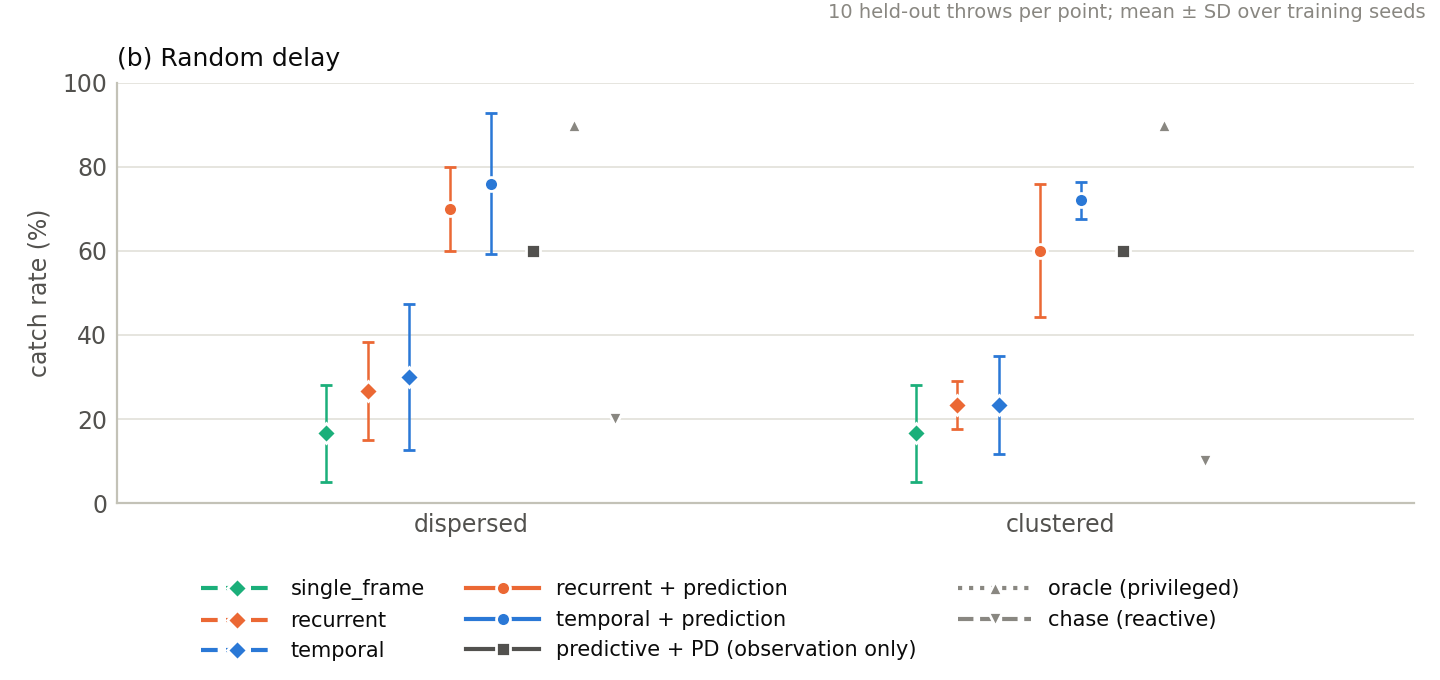

The table this chart was drawn from, first rows:
controller, seed, delay, success_rate, mean_return, mean_miss_distance, mean_obs_age, max_obs_age, mean_capture_interval, discard_fraction, seconds
single_frame, 0, dispersed, 0.3, 0.03174, 0.4803, 0.07983, 0.1164, 0.05314, 0.3219, 0.3
single_frame, 0, clustered, 0.3, 0.01111, 0.4969, 0.09071, 0.1831, 0.05234, 0.3004, 0.3
single_frame, 1, dispersed, 0.1, -0.2192, 0.5194, 0.07983, 0.1164, 0.05314, 0.3219, 0.4
single_frame, 1, clustered, 0.1, -0.2546, 0.5536, 0.09071, 0.1831, 0.05234, 0.3004, 0.4
single_frame, 2, dispersed, 0.1, -0.1576, 0.4664, 0.07983, 0.1164, 0.05314, 0.3219, 0.3
single_frame, 2, clustered, 0.1, -0.184, 0.4935, 0.09071, 0.1831, 0.05234, 0.3004, 0.4
recurrent, 0, dispersed, 0.2, 0.02754, 0.3838, 0.07983, 0.1164, 0.05314, 0.3219, 0.4
recurrent, 0, clustered, 0.2, -0.004755, 0.4135, 0.09071, 0.1831, 0.05234, 0.3004, 0.4
recurrent, 1, dispersed, 0.4, 0.2319, 0.3846, 0.07983, 0.1164, 0.05314, 0.3219, 0.4
recurrent, 1, clustered, 0.3, 0.1125, 0.4029, 0.09071, 0.1831, 0.05234, 0.3004, 0.4
recurrent, 2, dispersed, 0.2, -0.1356, 0.5357, 0.07983, 0.1164, 0.05314, 0.3219, 0.5
recurrent, 2, clustered, 0.2, -0.1663, 0.562, 0.09071, 0.1831, 0.05234, 0.3004, 0.5
temporal, 0, dispersed, 0.4, 0.249, 0.3754, 0.07983, 0.1164, 0.05314, 0.3219, 0.5
temporal, 0, clustered, 0.3, 0.09835, 0.4072, 0.09071, 0.1831, 0.05234, 0.3004, 0.4
temporal, 1, dispersed, 0.4, 0.3053, 0.3467, 0.07983, 0.1164, 0.05314, 0.3219, 0.5
temporal, 1, clustered, 0.3, 0.1507, 0.3716, 0.09071, 0.1831, 0.05234, 0.3004, 0.4
temporal, 2, dispersed, 0.1, -0.1797, 0.4682, 0.07983, 0.1164, 0.05314, 0.3219, 0.4
temporal, 2, clustered, 0.1, -0.2297, 0.5092, 0.09071, 0.1831, 0.05234, 0.3004, 0.4
recurrent + prediction, 0, dispersed, 0.8, 0.9376, 0.175, 0.07983, 0.1164, 0.05314, 0.3219, 0.4
recurrent + prediction, 0, clustered, 0.8, 0.9034, 0.1967, 0.09071, 0.1831, 0.05234, 0.3004, 0.4
recurrent + prediction, 1, dispersed, 0.6, 0.6619, 0.2232, 0.07983, 0.1164, 0.05314, 0.3219, 0.4
recurrent + prediction, 1, clustered, 0.7, 0.7652, 0.2274, 0.09071, 0.1831, 0.05234, 0.3004, 0.4
recurrent + prediction, 2, dispersed, 0.6, 0.6078, 0.2427, 0.07983, 0.1164, 0.05314, 0.3219, 0.6
recurrent + prediction, 2, clustered, 0.5, 0.4982, 0.2527, 0.09071, 0.1831, 0.05234, 0.3004, 0.6
recurrent + prediction, 3, dispersed, 0.7, 0.7026, 0.2582, 0.07983, 0.1164, 0.05314, 0.3219, 0.5
recurrent + prediction, 3, clustered, 0.4, 0.3305, 0.31, 0.09071, 0.1831, 0.05234, 0.3004, 0.6
recurrent + prediction, 4, dispersed, 0.8, 0.8915, 0.1813, 0.07983, 0.1164, 0.05314, 0.3219, 0.6
recurrent + prediction, 4, clustered, 0.6, 0.6626, 0.2067, 0.09071, 0.1831, 0.05234, 0.3004, 0.6
temporal + prediction, 0, dispersed, 0.5, 0.5702, 0.2078, 0.07983, 0.1164, 0.05314, 0.3219, 0.6
temporal + prediction, 0, clustered, 0.7, 0.73, 0.2295, 0.09071, 0.1831, 0.05234, 0.3004, 0.6
temporal + prediction, 1, dispersed, 0.9, 1.087, 0.1361, 0.07983, 0.1164, 0.05314, 0.3219, 0.4
temporal + prediction, 1, clustered, 0.7, 0.8073, 0.1784, 0.09071, 0.1831, 0.05234, 0.3004, 0.4
temporal + prediction, 2, dispersed, 0.9, 1.091, 0.129, 0.07983, 0.1164, 0.05314, 0.3219, 0.4
temporal + prediction, 2, clustered, 0.8, 0.915, 0.1722, 0.09071, 0.1831, 0.05234, 0.3004, 0.4
temporal + prediction, 3, dispersed, 0.7, 0.8699, 0.1604, 0.07983, 0.1164, 0.05314, 0.3219, 0.4
temporal + prediction, 3, clustered, 0.7, 0.8214, 0.1885, 0.09071, 0.1831, 0.05234, 0.3004, 0.4
temporal + prediction, 4, dispersed, 0.8, 0.9545, 0.1563, 0.07983, 0.1164, 0.05314, 0.3219, 0.4
temporal + prediction, 4, clustered, 0.7, 0.791, 0.1899, 0.09071, 0.1831, 0.05234, 0.3004, 0.4
stationary, , dispersed, 0.1, -0.2366, 0.5776, 0.07983, 0.1164, 0.05314, 0.3219, 0.0
stationary, , clustered, 0.1, -0.2366, 0.5776, 0.09071, 0.1831, 0.05234, 0.3004, 0.0
chase, , dispersed, 0.2, -0.1657, 0.5407, 0.07983, 0.1164, 0.05314, 0.3219, 0.1
chase, , clustered, 0.1, -0.3154, 0.5868, 0.09071, 0.1831, 0.05234, 0.3004, 0.1
predictive, , dispersed, 0.6, 0.7049, 0.1854, 0.07983, 0.1164, 0.05314, 0.3219, 0.1
predictive, , clustered, 0.6, 0.6117, 0.268, 0.09071, 0.1831, 0.05234, 0.3004, 0.1
oracle, , dispersed, 0.9, 1.246, 0.05666, 0.07983, 0.1164, 0.05314, 0.3219, 0.1
oracle, , clustered, 0.9, 1.246, 0.05666, 0.09071, 0.1831, 0.05234, 0.3004, 0.1
